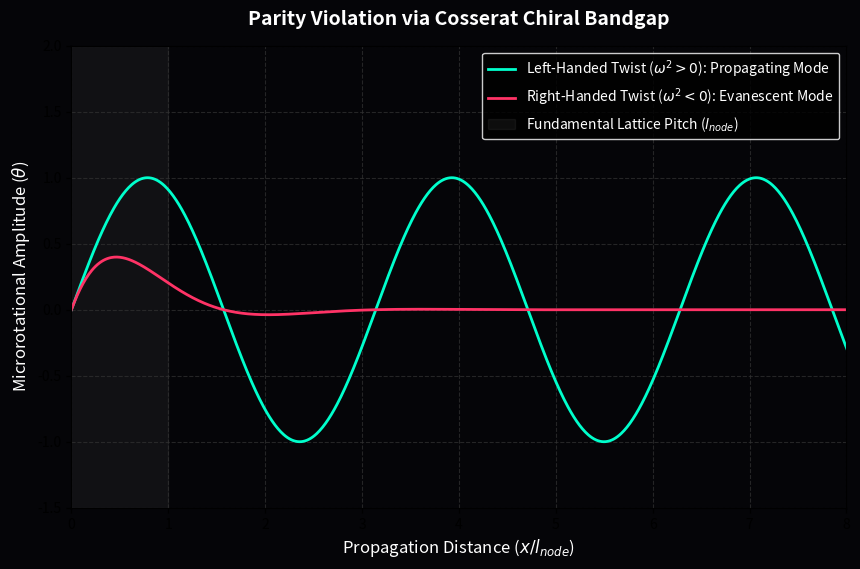

Here is the Python script that generated this plot:
import numpy as np
import matplotlib.pyplot as plt
import os

OUTPUT_DIR = "manuscript/chapters/05_neutrino_sector/simulations/outputs"
if not os.path.exists(OUTPUT_DIR):
    os.makedirs(OUTPUT_DIR)

def simulate_chiral_evanescence():
    print("Simulating Cosserat Chiral Bandgap (Parity Violation)...")
    
    x = np.linspace(0, 10, 1000)
    
    # Left-Handed: Real frequency (Propagating Sine Wave)
    k_LH = 2.0
    LH_wave = np.sin(k_LH * x)
    
    # Right-Handed: Imaginary frequency (Evanescent Exponential Decay)
    gamma_c = 1.5 # Cosserat chiral damping factor
    RH_wave = np.sin(k_LH * x) * np.exp(-gamma_c * x)
    
    fig, ax = plt.subplots(figsize=(10, 6), dpi=150)
    fig.patch.set_facecolor('#050508')
    ax.set_facecolor('#050508')
    
    ax.plot(x, LH_wave, color='#00ffcc', lw=2, label=r'Left-Handed Twist ($\omega^2 > 0$): Propagating Mode')
    ax.plot(x, RH_wave, color='#ff3366', lw=2, label=r'Right-Handed Twist ($\omega^2 < 0$): Evanescent Mode')
    
    ax.axvspan(0, 1, color='white', alpha=0.05, label='Fundamental Lattice Pitch ($l_{node}$)')
    
    ax.set_ylim(-1.5, 2.0)
    ax.set_xlim(0, 8)
    
    ax.set_xlabel(r'Propagation Distance ($x/l_{node}$)', fontsize=12, color='white')
    ax.set_ylabel(r'Microrotational Amplitude ($\theta$)', fontsize=12, color='white')
    ax.set_title('Parity Violation via Cosserat Chiral Bandgap', fontsize=14, pad=15, color='white', weight='bold')
    
    ax.grid(True, which="both", ls="--", color='#333333', alpha=0.7)
    ax.legend(loc='upper right', facecolor='black', edgecolor='white', labelcolor='white')
    
    filepath = os.path.join(OUTPUT_DIR, "chiral_evanescence.png")
    plt.savefig(filepath, facecolor=fig.get_facecolor(), bbox_inches='tight')
    plt.close()
    print(f"Saved: {filepath}")

if __name__ == "__main__":
    simulate_chiral_evanescence()
